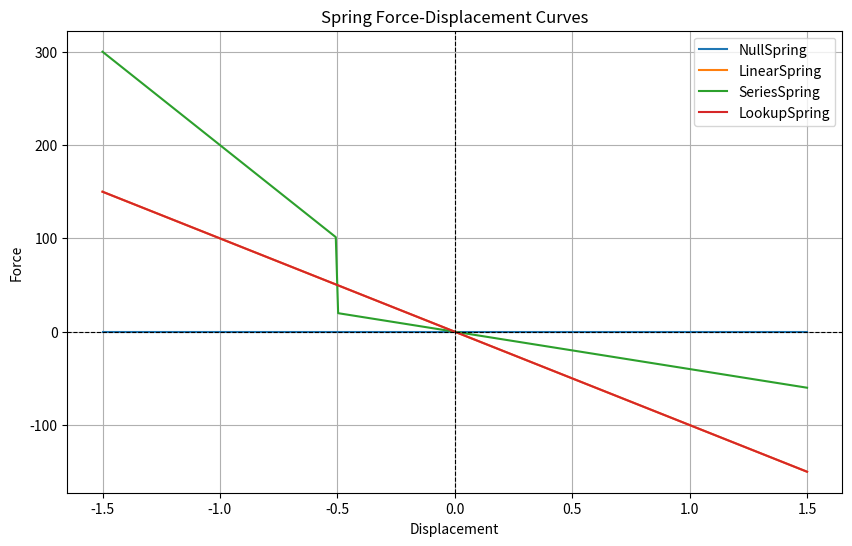

Python code for this plot:
# spring.py
from abc import ABC, abstractmethod
import numpy as np
import matplotlib.pyplot as plt

class Spring(ABC):

    def __init__(
        self,
        travel_lim_compress=np.inf,
        travel_lim_stretch=np.inf,
    ):
        self.travel_lim_compress = travel_lim_compress
        self.travel_lim_stretch = travel_lim_stretch

    @abstractmethod
    def stiffness(self, displacement):
        ...

    @abstractmethod
    def force(self, displacement):
        ...

    @abstractmethod
    def energy(self, displacement):
        ...

    @abstractmethod
    def displacement(self, force):
        ...


    def is_bottomed(self, displacement):
        return (
            displacement >= self.travel_lim_compress or
            displacement <= -self.travel_lim_stretch
        )

    def clamp_displacement(self, displacement):
        return np.clip(
            displacement,
            -self.travel_lim_stretch,
            self.travel_lim_compress
        )

class NullSpring(Spring):# 不安裝
    """沒裝彈簧"""    
    def stiffness(self, displacement):
        return 0.0

    def force(self, displacement):
        return 0.0

    def energy(self, displacement):
        return 0.0

    def displacement(self, force):
        return 0.0

    def is_bottomed(self, displacement): 
        return False

class LinearSpring(Spring):# 線性
    """Linear spring"""

    def __init__(
        self,
        k,
        travel_lim_compress=np.inf,
        travel_lim_stretch=np.inf,
    ):
        super().__init__(
            travel_lim_compress,
            travel_lim_stretch,
        )
        self.k = k

    def stiffness(self, displacement):
        return self.k

    def force(self, displacement):
        displacement = self.clamp_displacement(displacement)
        F = -self.k * displacement
        return F

    def energy(self, displacement):
        displacement = self.clamp_displacement(displacement)
        E = 0.5 * self.k * displacement**2
        return E

    def displacement(self, force):
        s = force/(-self.k)
        return s
    
class SeriesSpring(Spring):# 串聯
    """
    串聯彈簧

    到壓縮極限travel時候第一彈簧撞底
    剛性變成只剩下main
    """
    def __init__(self, main, tender , travel,
        travel_lim_compress=np.inf,
        travel_lim_stretch=np.inf,
                 ):
        
        super().__init__(
            travel_lim_compress,
            travel_lim_stretch,
        )
        self.main = main
        self.tender  = tender 
        self.travel = travel

    def stiffness(self, displacement):
        """壓縮負 拉升正"""
        if displacement < -self.travel:# 壓縮的時候才會變剛性 拉升不會不用取絕對值
            K = self.main
        else:
            K = self.main * self.tender  / (self.main + self.tender )
        return K

    def force(self, displacement):

        displacement = self.clamp_displacement(displacement)
        k = self.stiffness(displacement)
        F = -k * displacement
        return F

    def energy(self, displacement):

        displacement = self.clamp_displacement(displacement)
        x = displacement

        k1 = self.main * self.tender  / (self.main + self.tender )
        k2 = self.main

        if x <= -self.travel:
            E = 0.5 * k1 * x**2
            
        else:
            E = 0.5 * k1 * self.travel**2 +0.5 * k2 * (x**2 - self.travel**2)

        return E

    def displacement(self, force):
        
        k1 = self.main * self.tender / (self.main + self.tender)
        k2 = self.main

        F_switch = k1 * self.travel

        if force <= F_switch:
            x = -force / k1
        else:
            x = -self.travel - (force - F_switch) / k2

        return self.clamp_displacement(x)
    
class LookupSpring(Spring):# 差值
    """
    使用位移-力量資料表的彈簧
    """

    def __init__(
        self,
        displacement,
        force,
        travel_lim_compress=np.inf,
        travel_lim_stretch=np.inf,
    ):

        super().__init__(
            travel_lim_compress,
            travel_lim_stretch,
        )

        self.displacement = np.array(displacement)
        self.force_data = np.array(force)


    def force(self, displacement):

        displacement = self.clamp_displacement(displacement)

        F = np.interp(
            displacement,
            self.displacement,
            self.force_data
        )

        return -F


    def stiffness(self, displacement):

        dx = 1e-5

        F1 = self.force(displacement + dx)
        F2 = self.force(displacement - dx)

        k = -(F1 - F2) / (2*dx)

        return k


    def energy(self, displacement):

        x = self.displacement
        F = self.force_data

        E = np.trapz(
            F,
            x
        )

        return E

    def displacement(self, force):
        
        # force() 回傳的是 -F，所以要先轉回查表的正向力量
        F = -force

        x = np.interp(
            F,
            self.force_data,
            self.displacement
        )

        return self.clamp_displacement(x)
    
if __name__ == "__main__":
    """彈簧模型效果範例"""
    print("顯示範例剛性曲線")
    # 建立彈簧物件
    null_spring = NullSpring()
    linear_spring = LinearSpring(k=100.0, travel_lim_compress=1.5, travel_lim_stretch=1.5)
    series_spring = SeriesSpring(main=200.0, tender =50.0, travel=0.5,
                                travel_lim_compress=1.5, travel_lim_stretch=1.5)
    lookup_spring = LookupSpring(
        displacement=[-1.5, -1.0, -0.5, 0.0, 0.5, 1.0, 1.5],
        force=[-150.0, -100.0, -50.0, 0.0, 50.0, 100.0, 150.0],
        travel_lim_compress=1.5,
        travel_lim_stretch=1.5
    )

    # 測試位移範圍
    displacements = np.linspace(-1.5, 1.5, 300)

    # 計算各彈簧的力
    forces = {
        "NullSpring": [null_spring.force(x) for x in displacements],
        "LinearSpring": [linear_spring.force(x) for x in displacements],
        "SeriesSpring": [series_spring.force(x) for x in displacements],
        "LookupSpring": [lookup_spring.force(x) for x in displacements],
    }

    # 畫圖
    plt.figure(figsize=(10, 6))
    for name, f in forces.items():
        plt.plot(displacements, f, label=name)

    plt.axhline(0, color='black', linewidth=0.8, linestyle='--')
    plt.axvline(0, color='black', linewidth=0.8, linestyle='--')
    plt.xlabel("Displacement")
    plt.ylabel("Force")
    plt.title("Spring Force-Displacement Curves")
    plt.legend()
    plt.grid(True)
    plt.show()
